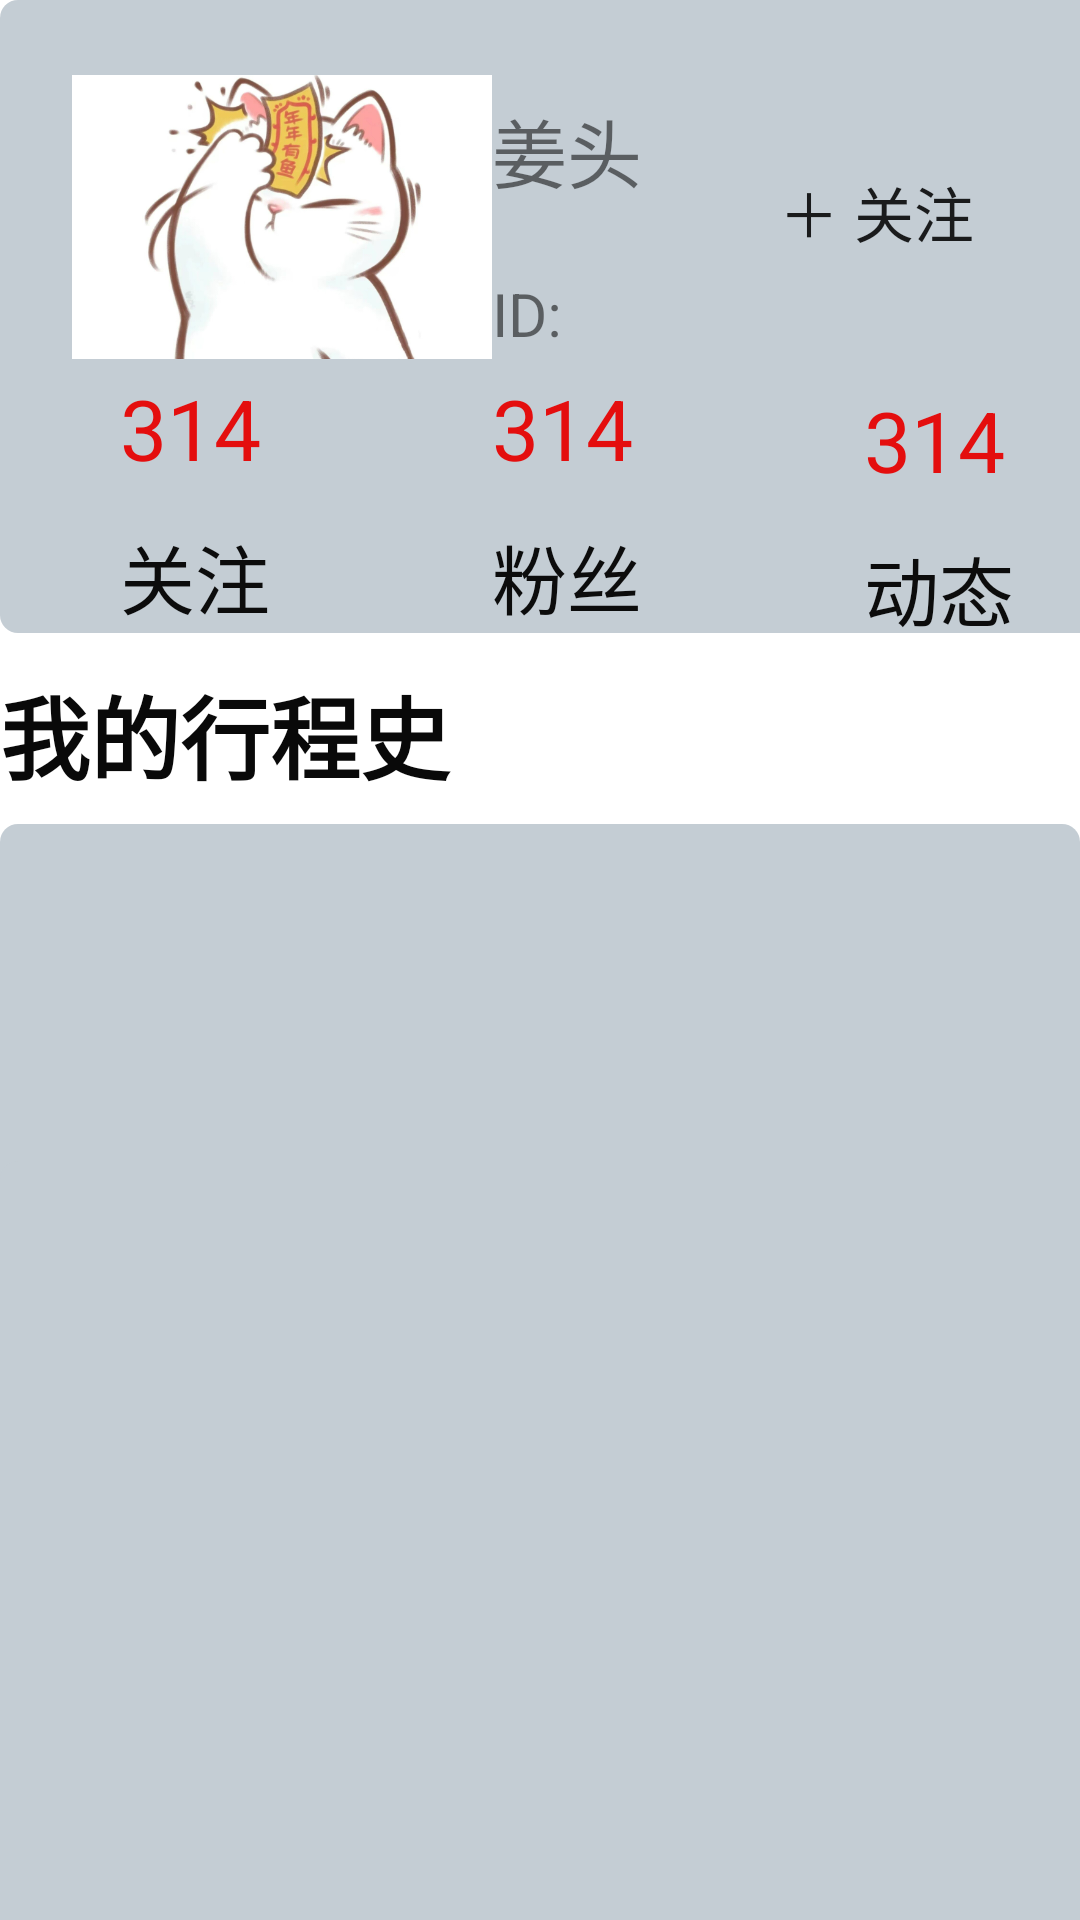

Layout XML and referenced resources for this Android screen:
<!-- AndroidManifest.xml: application theme Theme.TravelDiary -->
<!-- res/layout/fragment_person.xml -->
<?xml version="1.0" encoding="utf-8"?>
<androidx.constraintlayout.widget.ConstraintLayout xmlns:android="http://schemas.android.com/apk/res/android"
    xmlns:app="http://schemas.android.com/apk/res-auto"
    xmlns:tools="http://schemas.android.com/tools"
    android:id="@+id/frameLayout3"
    android:layout_width="match_parent"
    android:layout_height="match_parent"
    tools:context=".PersonFragment">


    <ImageView
        android:id="@+id/imageView2"
        android:layout_width="408dp"
        android:layout_height="211dp"
        app:layout_constraintStart_toStartOf="parent"
        app:layout_constraintTop_toTopOf="parent"
        app:srcCompat="@drawable/time_rounded_background" />

    <TextView
        android:id="@+id/wangming"
        android:layout_width="112dp"
        android:layout_height="36dp"
        android:layout_marginTop="32dp"
        android:text="姜头"
        android:textSize="25sp"
        app:layout_constraintStart_toEndOf="@+id/shapeable_ImageView"
        app:layout_constraintTop_toTopOf="parent" />

    <TextView
        android:id="@+id/IP"
        android:layout_width="118dp"
        android:layout_height="29dp"
        android:text="ID:"
        android:textSize="20sp"
        app:layout_constraintBottom_toBottomOf="parent"
        app:layout_constraintStart_toStartOf="@+id/wangming"
        app:layout_constraintTop_toTopOf="@+id/wangming"
        app:layout_constraintVertical_bias="0.102" />

    <Button
        android:id="@+id/button"
        android:layout_width="wrap_content"
        android:layout_height="wrap_content"
        android:layout_marginEnd="24dp"
        android:text="＋ 关注"
        android:textSize="20sp"
        android:background="@drawable/round_button"
        app:layout_constraintBottom_toBottomOf="parent"
        app:layout_constraintEnd_toEndOf="parent"
        app:layout_constraintTop_toTopOf="parent"
        app:layout_constraintVertical_bias="0.079" />

    <com.google.android.material.imageview.ShapeableImageView
        android:id="@+id/shapeable_ImageView"
        android:layout_width="140dp"
        android:layout_height="150dp"
        android:layout_marginStart="24dp"
        app:layout_constraintBottom_toBottomOf="@+id/IP"
        app:layout_constraintStart_toStartOf="parent"
        app:layout_constraintTop_toTopOf="@+id/imageView2"
        app:layout_constraintVertical_bias="0.102"
        app:srcCompat="@drawable/cat" />

    <ImageView
        android:id="@+id/tripRecord"
        android:layout_width="match_parent"
        android:layout_height="150dp"
        app:layout_constraintStart_toStartOf="parent"
        app:layout_constraintTop_toBottomOf="@+id/textView"
        app:srcCompat="@drawable/time_rounded_background" />

    <TextView
        android:id="@+id/textView"
        android:layout_width="262dp"
        android:layout_height="52dp"
        android:text="我的行程史"
        android:textColor="#090909"
        android:textSize="30sp"
        android:textStyle="bold"
        app:layout_constraintBottom_toBottomOf="parent"
        app:layout_constraintEnd_toEndOf="parent"
        app:layout_constraintHorizontal_bias="0.0"
        app:layout_constraintStart_toStartOf="parent"
        app:layout_constraintTop_toBottomOf="@+id/imageView2"
        app:layout_constraintVertical_bias="0.031" />

    <ImageView
        android:id="@+id/trendsRecord"
        android:layout_width="409dp"
        android:layout_height="266dp"
        app:layout_constraintStart_toStartOf="parent"
        app:layout_constraintTop_toBottomOf="@+id/textView2"
        app:srcCompat="@drawable/time_rounded_background" />

    <TextView
        android:id="@+id/textView2"
        android:layout_width="wrap_content"
        android:layout_height="wrap_content"
        android:layout_marginBottom="244dp"
        android:text="我的动态"
        android:textColor="#090909"
        android:textSize="30sp"
        android:textStyle="bold"
        app:layout_constraintBottom_toBottomOf="parent"
        app:layout_constraintStart_toStartOf="parent"
        app:layout_constraintTop_toBottomOf="@+id/tripRecord"
        app:layout_constraintVertical_bias="0.409" />

    <include
        android:id="@+id/guanzhu"
        layout="@layout/layout_com_concern"
        android:layout_width="80dp"
        android:layout_height="100dp"
        android:layout_marginStart="40dp"
        android:layout_marginTop="124dp"
        app:layout_constraintStart_toStartOf="parent"
        app:layout_constraintTop_toTopOf="@+id/imageView2"

         />

    <include
        android:id="@+id/fensi"
        layout="@layout/layout_com_fans"
        android:layout_width="80dp"
        android:layout_height="100dp"
        android:layout_marginStart="44dp"
        app:layout_constraintStart_toEndOf="@+id/guanzhu"
        app:layout_constraintTop_toTopOf="@+id/guanzhu"

        />

    <include
        android:id="@+id/dongtai"
        layout="@layout/layout_com_trend"
        android:layout_width="80dp"
        android:layout_height="100dp"
        android:layout_marginStart="44dp"
        android:layout_marginTop="4dp"
        app:layout_constraintStart_toEndOf="@+id/fensi"
        app:layout_constraintTop_toTopOf="@+id/fensi"
        />




</androidx.constraintlayout.widget.ConstraintLayout>
<!-- res/layout/layout_com_concern.xml (included above) -->
<?xml version="1.0" encoding="utf-8"?>
<androidx.constraintlayout.widget.ConstraintLayout xmlns:android="http://schemas.android.com/apk/res/android"
    xmlns:app="http://schemas.android.com/apk/res-auto"
    xmlns:tools="http://schemas.android.com/tools"
    android:layout_width="80dp"
    android:layout_height="100dp">

    <TextView
        android:id="@+id/textView4"
        android:layout_width="match_parent"
        android:layout_height="50dp"
        android:text="314"
        android:textColor="#E40E0E"
        android:textSize="28sp"
        app:layout_constraintStart_toStartOf="parent"
        app:layout_constraintTop_toTopOf="parent" />

    <TextView
        android:id="@+id/textView6"
        android:layout_width="match_parent"
        android:layout_height='50dp'
        android:text="关注"
        android:textColor="#0C0C0C"
        android:textSize="25sp"
        app:layout_constraintStart_toStartOf="parent"
        app:layout_constraintTop_toBottomOf="@+id/textView4" />

</androidx.constraintlayout.widget.ConstraintLayout>
<!-- res/layout/layout_com_fans.xml (included above) -->
<?xml version="1.0" encoding="utf-8"?>
<androidx.constraintlayout.widget.ConstraintLayout xmlns:android="http://schemas.android.com/apk/res/android"
    xmlns:app="http://schemas.android.com/apk/res-auto"
    xmlns:tools="http://schemas.android.com/tools"
    android:layout_width="80dp"
    android:layout_height="100dp">

    <TextView
        android:id="@+id/textView4"
        android:layout_width="match_parent"
        android:layout_height="50dp"
        android:text="314"
        android:textColor="#E40E0E"
        android:textSize="28sp"
        app:layout_constraintStart_toStartOf="parent"
        app:layout_constraintTop_toTopOf="parent" />

    <TextView
        android:id="@+id/textView6"
        android:layout_width="match_parent"
        android:layout_height='50dp'
        android:text="粉丝"
        android:textColor="#0C0C0C"
        android:textSize="25sp"
        app:layout_constraintStart_toStartOf="parent"
        app:layout_constraintTop_toBottomOf="@+id/textView4" />

</androidx.constraintlayout.widget.ConstraintLayout>
<!-- res/layout/layout_com_trend.xml (included above) -->
<?xml version="1.0" encoding="utf-8"?>
<androidx.constraintlayout.widget.ConstraintLayout xmlns:android="http://schemas.android.com/apk/res/android"
    xmlns:app="http://schemas.android.com/apk/res-auto"
    xmlns:tools="http://schemas.android.com/tools"
    android:layout_width="80dp"
    android:layout_height="100dp">

    <TextView
        android:id="@+id/textView4"
        android:layout_width="match_parent"
        android:layout_height="50dp"
        android:text="314"
        android:textColor="#E40E0E"
        android:textSize="28sp"
        app:layout_constraintStart_toStartOf="parent"
        app:layout_constraintTop_toTopOf="parent" />

    <TextView
        android:id="@+id/textView6"
        android:layout_width="match_parent"
        android:layout_height='50dp'
        android:text="动态"
        android:textColor="#0C0C0C"
        android:textSize="25sp"
        app:layout_constraintStart_toStartOf="parent"
        app:layout_constraintTop_toBottomOf="@+id/textView4" />

</androidx.constraintlayout.widget.ConstraintLayout>
<!-- resources referenced by this layout -->
<resources>
  <!-- drawable cat: png bitmap (drawable, 182671 bytes) -->
  <!-- drawable round_button (drawable) -->
  <?xml version="1.0" encoding="utf-8"?>
  <shape xmlns:android="http://schemas.android.com/apk/res/android">
      <corners android:radius="40dp"
          />
  
  </shape>
  <!-- drawable time_rounded_background (drawable) -->
  <?xml version="1.0" encoding="utf-8"?>
  <shape xmlns:android="http://schemas.android.com/apk/res/android">
      <solid android:color="@color/time_axis_background" />
      <corners android:radius="6dp" />
  </shape>
  <style name="Theme.TravelDiary" parent="Base.Theme.TravelDiary" />
  <color name="time_axis_background">#c4cdd4</color>
  <style name="Base.Theme.TravelDiary" parent="Theme.MaterialComponents.DayNight.NoActionBar">
          
          <item name="colorPrimaryVariant">@color/purple_700</item>
          <item name="colorOnPrimary">@color/white</item>
          
          <item name="colorSecondary">@color/colorA</item>
          <item name="colorSecondaryVariant">@color/teal_700</item>
          <item name="colorOnSecondary">@color/white</item>
          
          <item name="android:statusBarColor">?attr/colorPrimaryVariant</item>
          
          <item name="colorPrimary">@color/colorA</item>
          <item name="colorPrimaryDark">@color/colorPrimaryDark</item>
  
          <item name="android:windowFullscreen">true</item>
  
      </style>
  <color name="purple_700">#FF3700B3</color>
  <color name="white">#FFFFFFFF</color>
  <color name="colorA">#35D3AE</color>
  <color name="teal_700">#FF018786</color>
  <color name="colorPrimaryDark">#00574B</color>
</resources>
